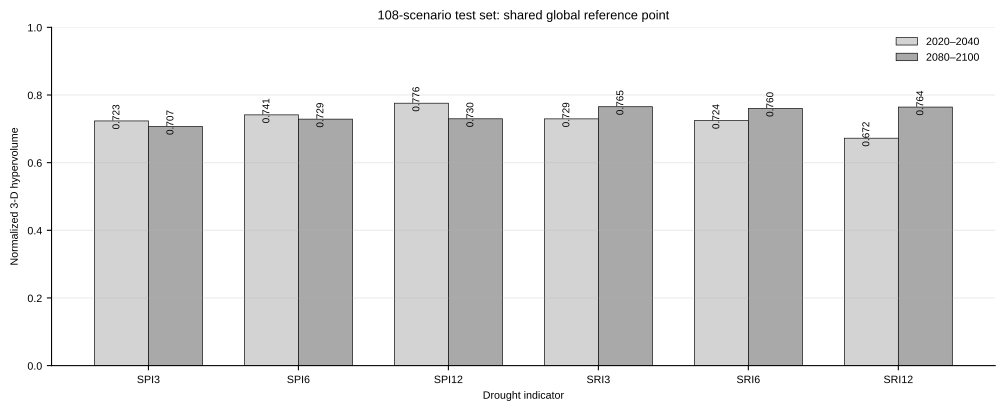

Data behind this chart, as committed beside it:
dataset, indicator, period, source, seed_count, scenario_count, pooled_policy_count, unique_objective_count, pareto_policy_count, normalized_hypervolume
oos, SPI3, A, /home/groups/smfletch/keaniw/MAIPO_PYWR/…, , 108, 538, 538, 274, 0.7232
oos, SPI3, B, /home/groups/smfletch/keaniw/MAIPO_PYWR/…, , 108, 794, 794, 522, 0.7067
oos, SPI6, A, /home/groups/smfletch/keaniw/MAIPO_PYWR/…, , 108, 601, 601, 354, 0.7412
oos, SPI6, B, /home/groups/smfletch/keaniw/MAIPO_PYWR/…, , 108, 800, 799, 554, 0.7286
oos, SPI12, A, /home/groups/smfletch/keaniw/MAIPO_PYWR/…, , 108, 522, 522, 336, 0.7756
oos, SPI12, B, /home/groups/smfletch/keaniw/MAIPO_PYWR/…, , 108, 738, 737, 524, 0.7296
oos, SRI3, A, /home/groups/smfletch/keaniw/MAIPO_PYWR/…, , 108, 493, 493, 303, 0.7295
oos, SRI3, B, /home/groups/smfletch/keaniw/MAIPO_PYWR/…, , 108, 1630, 1629, 643, 0.7653
oos, SRI6, A, /home/groups/smfletch/keaniw/MAIPO_PYWR/…, , 108, 398, 398, 228, 0.7242
oos, SRI6, B, /home/groups/smfletch/keaniw/MAIPO_PYWR/…, , 108, 1674, 1674, 805, 0.7602
oos, SRI12, A, /home/groups/smfletch/keaniw/MAIPO_PYWR/…, , 108, 390, 390, 215, 0.6723
oos, SRI12, B, /home/groups/smfletch/keaniw/MAIPO_PYWR/…, , 108, 1795, 1795, 738, 0.7642
